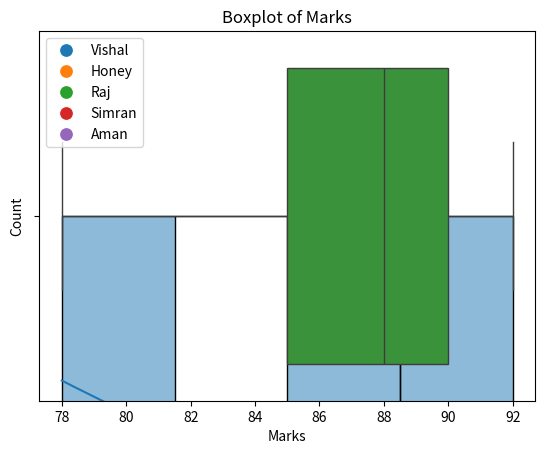

Here is the Python script that generated this plot:
import matplotlib.pyplot as plt
import seaborn as sns
import pandas as pd

# Dummy DataFrame
data = {
    "Name": ["Vishal", "Honey", "Raj", "Simran", "Aman"],
    "Age": [21, 22, 23, 20, 24],
    "Marks": [85, 90, 78, 88, 92]
}
df = pd.DataFrame(data)

# Histogram (distribution)
sns.histplot(df["Marks"], kde=True)
plt.title("Marks Distribution")
plt.show()

# Scatter Plot
sns.scatterplot(x="Age", y="Marks", data=df, hue="Name", s=100)
plt.title("Age vs Marks")
plt.show()

# Box Plot (outliers dikhata hai)
sns.boxplot(x="Marks", data=df)
plt.title("Boxplot of Marks")
plt.show()
